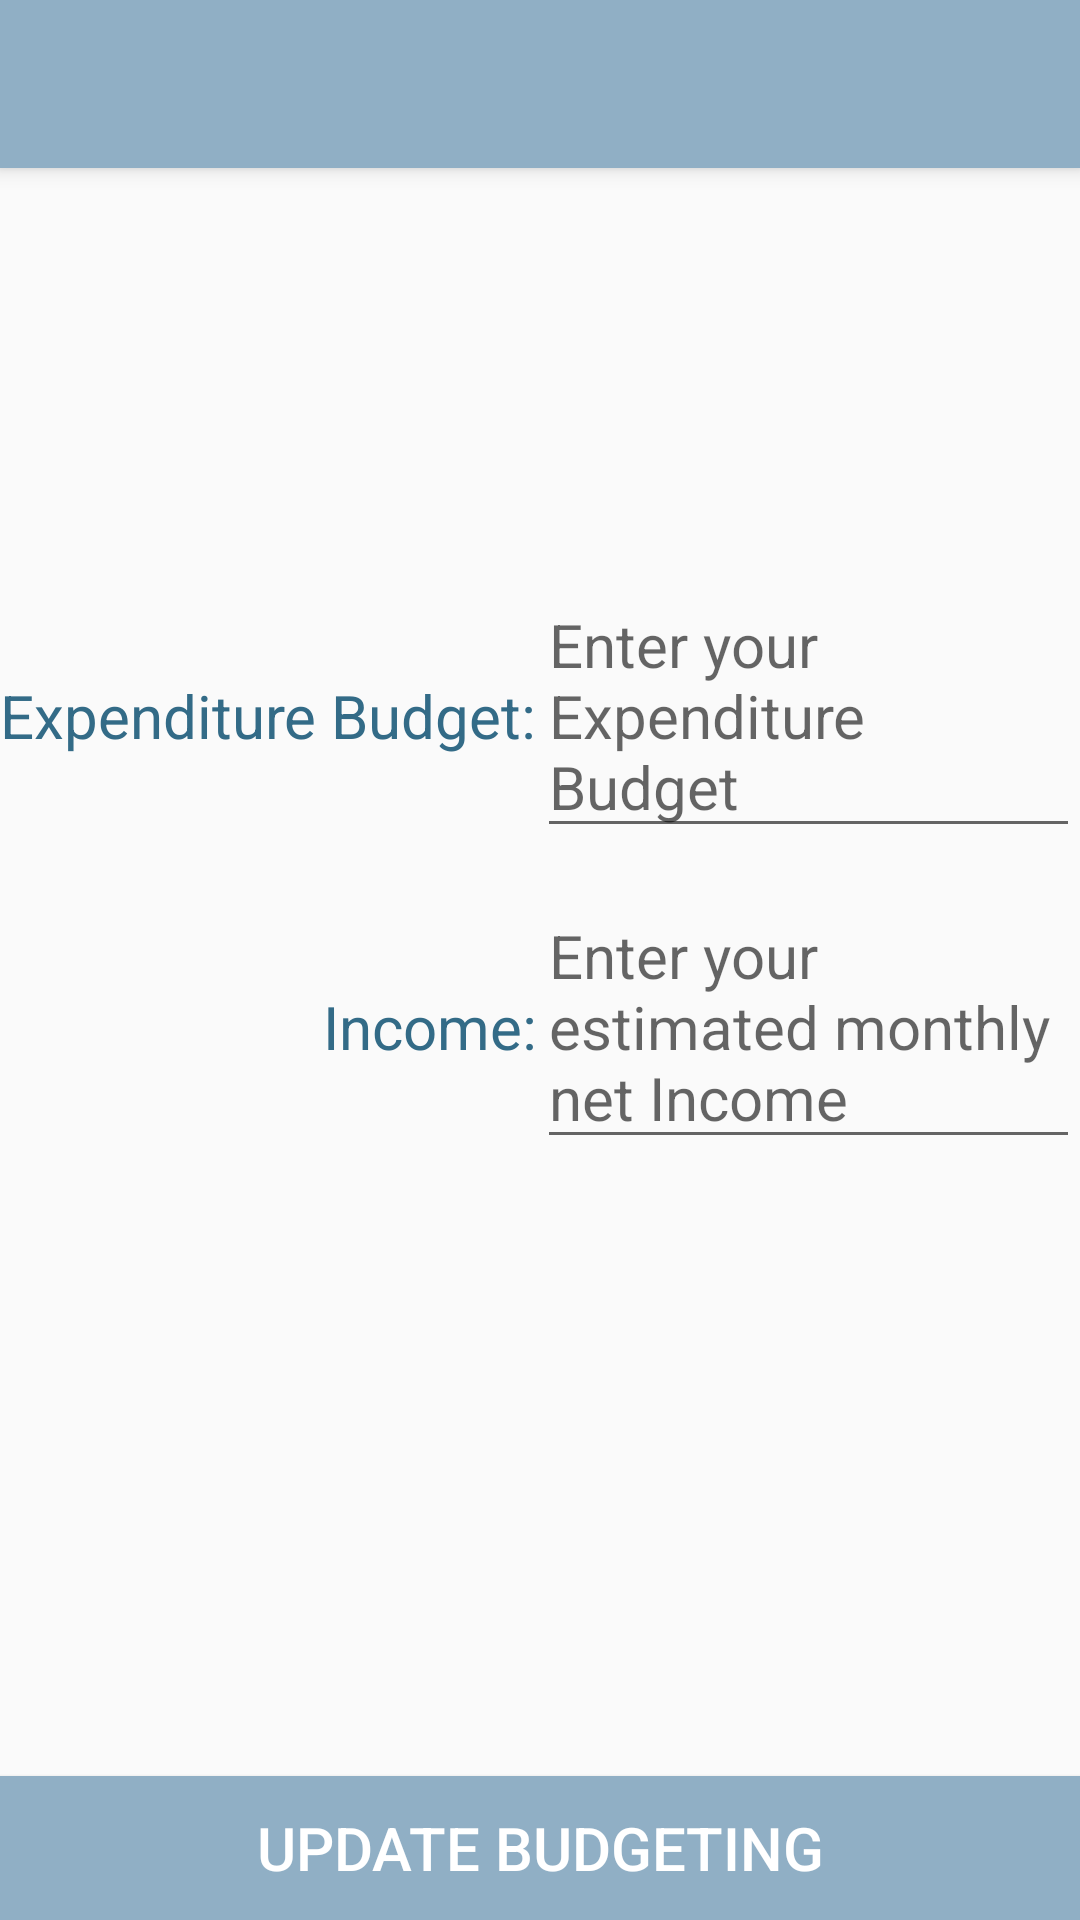

Layout XML and referenced resources for this Android screen:
<!-- AndroidManifest.xml: application theme AppTheme -->
<!-- res/layout/activity_budgeting.xml -->
<?xml version="1.0" encoding="utf-8"?>
<RelativeLayout xmlns:android="http://schemas.android.com/apk/res/android"
    xmlns:app="http://schemas.android.com/apk/res-auto"
    xmlns:tools="http://schemas.android.com/tools"
    android:layout_width="match_parent"
    android:layout_height="match_parent"
    tools:context="wy.bizproto.Budgeting">

    <include
        layout="@layout/toolbar"
        android:id="@+id/toolbar"/>

    <TextView
        android:id="@+id/ExpenditureBudget"
        android:layout_width="wrap_content"
        android:layout_height="wrap_content"
        android:layout_marginTop="169dp"
        android:text="Expenditure Budget:"
        android:textColor="@color/stone"
        android:textSize="20sp"
        android:layout_below="@+id/toolbar"
        android:layout_alignParentStart="true" />

    <EditText
        android:id="@+id/getExpBud"
        android:layout_width="wrap_content"
        android:layout_height="wrap_content"
        android:hint="@string/getExpBud"
        android:textSize="20sp"
        android:layout_alignBaseline="@+id/ExpenditureBudget"
        android:layout_alignBottom="@+id/ExpenditureBudget"
        android:layout_toEndOf="@+id/ExpenditureBudget" />

    <TextView
        android:id="@+id/income"
        android:layout_width="wrap_content"
        android:layout_height="wrap_content"
        android:layout_marginTop="46dp"
        android:text="Income:"
        android:textColor="@color/stone"
        android:textSize="20sp"
        android:layout_below="@+id/getExpBud"
        android:layout_toStartOf="@+id/getincome" />

    <EditText
        android:id="@+id/getincome"
        android:layout_width="wrap_content"
        android:layout_height="wrap_content"
        android:layout_alignBaseline="@+id/income"
        android:layout_alignBottom="@+id/income"
        android:layout_alignParentEnd="true"
        android:layout_alignStart="@+id/getExpBud"
        android:hint="@string/getIncome"
        android:textSize="20sp" />

    <Button
        android:id="@+id/updateBudget"
        android:layout_width="match_parent"
        android:layout_height="wrap_content"
        android:text="Update Budgeting"
        android:background="@color/mist"
        android:textColor="@color/white"
        android:layout_alignParentBottom="true"
        android:layout_alignParentStart="true"
        android:textSize="20sp"
        android:onClick="gotoExp"/>


</RelativeLayout>
<!-- res/layout/toolbar.xml (included above) -->
<?xml version="1.0" encoding="utf-8"?>
<android.support.v7.widget.Toolbar xmlns:android="http://schemas.android.com/apk/res/android"
    android:layout_width="match_parent" android:layout_height="wrap_content"
    android:background="@color/mist"
    android:elevation="4dp"
    android:theme="@style/ThemeOverlay.AppCompat.Dark"






    >

</android.support.v7.widget.Toolbar>
<!-- resources referenced by this layout -->
<resources>
  <color name="mist"> #90AFC5</color>
  <color name="stone"> #336B87</color>
  <color name="white"> #FFFFff</color>
  <string name="getExpBud">Enter your Expenditure Budget</string>
  <string name="getIncome">Enter your estimated monthly net Income</string>
  <style name="AppTheme" parent="Theme.AppCompat.Light.NoActionBar">
          
          <item name="colorPrimary">@color/colorPrimary</item>
          <item name="colorPrimaryDark">@color/mist</item>
          <item name="colorAccent">@color/colorAccent</item>
      </style>
  <color name="colorPrimary">#3F51B5</color>
  <color name="colorAccent">#FF4081</color>
</resources>
